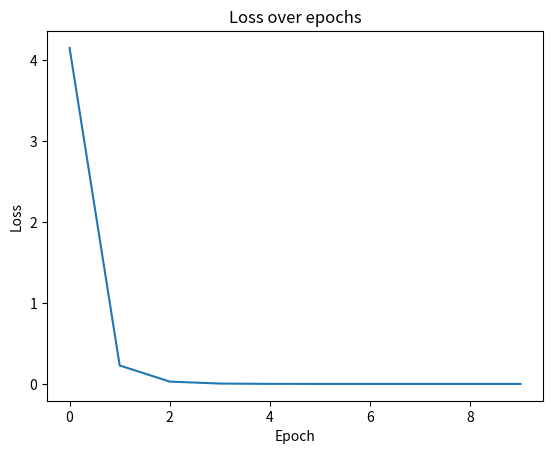
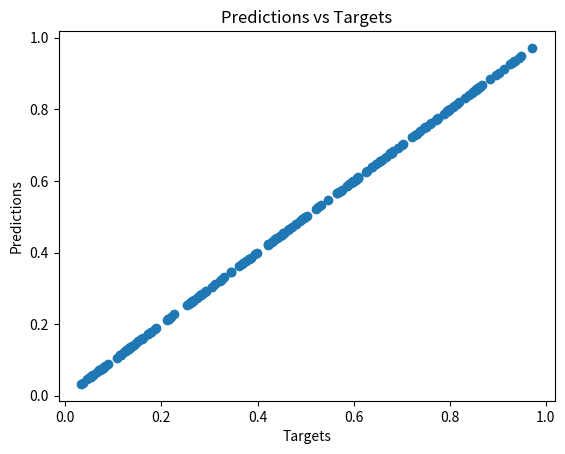

Write Python code to recreate these figures, in order.
# %%
import numpy as np
import matplotlib.pyplot as plt
from tqdm import tqdm


class Sigmoid:
    def _sigmoid(self, x):
        return 1 / (1 + np.exp(-x))

    def forward(self, x):
        return self._sigmoid(x)

    def backward(self, grad):
        return self._sigmoid(grad) * (1 - self._sigmoid(grad)) * grad

    def __call__(self, x):
        return self.forward(x)


class ReLU:
    def forward(self, x):
        return np.maximum(0, x)

    def backward(self, grad):
        return np.where(grad > 0, 1, 0) * grad

    def __call__(self, x):
        return self.forward(x)


class MSE:
    def __init__(self):
        self.pred = None
        self.target = None

    def forward(self, pred, target):
        self.pred, self.target = pred, target
        return np.mean((pred - target) ** 2)

    def backward(self):
        return np.mean(0.5 * (self.pred - self.target)).reshape(1)

    def __call__(self, pred, target):
        return self.forward(pred, target)


class SGD:
    def __init__(self, params, criterion, lr=0.01, momentum=0.9):
        self.params = params
        self.criterion = criterion
        self.lr = lr
        self.momentum = momentum
        self.updates = [
            [np.zeros_like(layer.W), np.zeros_like(layer.b)] for layer in self.params
        ]

    def zero_grad(self):
        for layer in self.params:
            layer.dW = 0.0
            layer.db = 0.0

    def step(self):
        for layer, update in zip(self.params, self.updates):
            update[0] = self.lr * layer.dW + self.momentum * update[0]
            update[1] = self.lr * layer.db + self.momentum * update[1]
            layer.W -= update[0]
            layer.b -= update[1]

    def __call__(self):
        return self.step()


class Sequential:
    def __init__(self, layers):
        self.layers = layers

    def backward(self, grad):
        for layer in reversed(self.layers):
            grad = layer.backward(grad)
        return grad

    def params(self):
        """Return a list of layers that have a Weight vectors"""
        params = []
        for layer in self.layers:
            if hasattr(layer, "W"):
                params.append(layer)
        return params

    def __call__(self, x):
        for layer in self.layers:
            x = layer(x)
        return x


class LinearLayer:
    def __init__(self, in_dim, out_dim):
        self.W = np.random.randn(out_dim, in_dim) * np.sqrt(
            2.0 / (in_dim + out_dim)
        )  # xavier init
        self.b = np.zeros(out_dim)
        self.dW = 0.0
        self.db = 0.0
        self.x = None

    def forward(self, x):
        # print(f"x: {x}, self.W {self.W}, self.b {self.b}")
        self.x = x
        return self.W @ x + self.b

    def backward(self, grad):
        # print(f"shape of incoming grad {grad} \n shape of W {self.W.shape}")
        self.dW = np.outer(grad, self.x)
        self.db = grad
        grad = self.W.T @ grad
        return grad

    def __call__(self, x):
        return self.forward(x)


def train(
    train_data,
    model,
    criterion,
    optimiser,
    n_epochs=10,
):
    train_losses = []
    outputs = []
    for epoch in tqdm(range(n_epochs)):
        train_loss = 0.0
        outputs_epoch = []
        for X, target in train_data:
            # forward pass
            pred = model(X)
            loss = criterion(pred, target)
            train_loss += loss
            outputs_epoch.append(pred)

            # backward pass
            optimiser.zero_grad()
            grad = criterion.backward()
            model.backward(grad)
            optimiser.step()

            # print(f"y {target}, pred {pred}, loss {loss}")
        train_losses.append(train_loss)
        outputs.append(outputs_epoch)
    return train_losses, outputs


def plot_loss(losses):
    plt.plot(losses)
    plt.title("Loss over epochs")
    plt.xlabel("Epoch")
    plt.ylabel("Loss")
    plt.show()


def plot_predictions(outputs, targets):
    plt.scatter(targets, outputs)
    plt.title("Predictions vs Targets")
    plt.xlabel("Targets")
    plt.ylabel("Predictions")
    plt.show()


def main():
    np.random.seed(42)

    # config
    n_epochs = 10
    lr = 0.1

    # setup dummy data
    n_samples = 200
    inputs = np.random.uniform(-1, 1, size=(n_samples, 3))
    true_w = np.array([1.5, -2.0, 0.5])
    true_b = -0.1
    targets = Sigmoid()._sigmoid(inputs @ true_w + true_b)
    train_data = list(zip(inputs, targets))

    model = Sequential(
        [
            LinearLayer(in_dim=3, out_dim=1),
            Sigmoid(),
            # LinearLayer(in_dim=2, out_dim=1),
            # Sigmoid()
        ]
    )
    criterion = MSE()
    optimiser = SGD(model.params(), criterion, lr=lr, momentum=0.9)

    train_losses, outputs = train(train_data, model, criterion, optimiser, n_epochs)
    plot_loss(train_losses)
    plot_predictions(outputs[-1], targets)

    print(f"final loss {train_losses[-1]}")

    # print out final model params
    final_params = model.params()[0]
    print(
        f"true W {true_w} model w {final_params.W} \n true b {true_b}, model b {final_params.b}"
    )


if __name__ == "main":
    main()


main()
